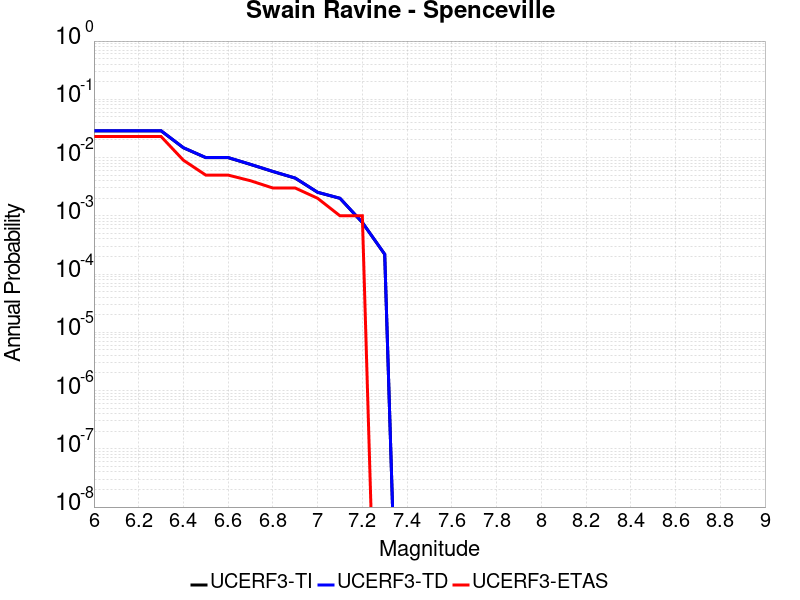

Values plotted in this chart, from the file beside it:
Magnitude, UCERF3-TI Prob, UCERF3-TD Prob, UCERF3-ETAS Prob
6.0, 0.02878, 0.02891, 0.023
6.1, 0.02878, 0.02891, 0.023
6.2, 0.02878, 0.02891, 0.023
6.3, 0.02878, 0.02891, 0.023
6.4, 0.01472, 0.01478, 0.009
6.5, 0.009974, 0.01001, 0.005
6.6, 0.009974, 0.01001, 0.005
6.7, 0.007624, 0.007649, 0.004
6.8, 0.005763, 0.005781, 0.003
6.9, 0.004433, 0.004447, 0.003
7.0, 0.00253, 0.002538, 0.002
7.1, 0.001996, 0.002002, 0.001
7.2, 7.681176E-4, 7.705849E-4, 0.001
7.3, 2.1850313E-4, 2.1922676E-4, 0.0
